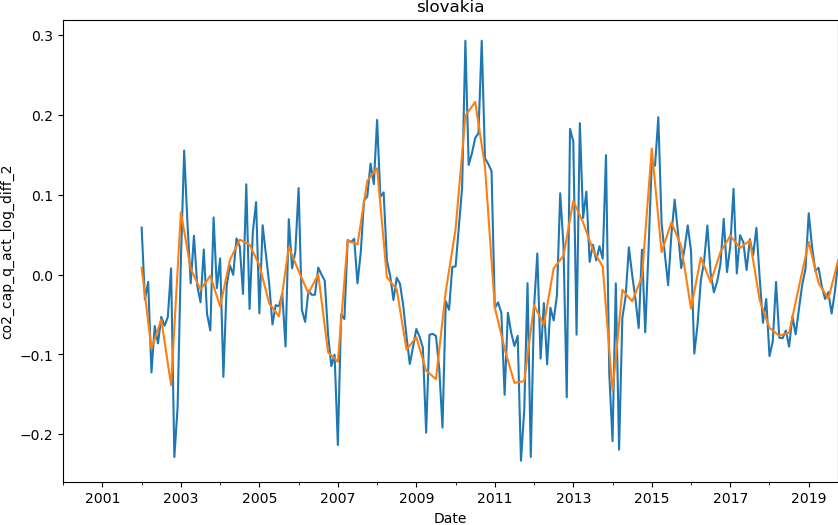

The file beside this chart, header and first rows:
date, co2_cap
2000-01-01, 
2000-04-01, 
2000-07-01, 
2000-10-01, 
2001-01-01, 
2001-04-01, 
2001-07-01, 
2001-10-01, 
2002-01-01, 0.008465
2002-04-01, -0.09302
2002-07-01, -0.05638
2002-10-01, -0.1384
2003-01-01, 0.0779
2003-04-01, 0.007179
2003-07-01, -0.01881
2003-10-01, -0.001761
2004-01-01, -0.03984
2004-04-01, 0.01811
2004-07-01, 0.04378
2004-10-01, 0.03726
2005-01-01, 0.01183
2005-04-01, -0.03625
2005-07-01, -0.05237
2005-10-01, 0.03436
2006-01-01, 0.004274
2006-04-01, -0.02345
2006-07-01, 0.0002776
2006-10-01, -0.0973
2007-01-01, -0.1092
2007-04-01, 0.04281
2007-07-01, 0.03753
2007-10-01, 0.1171
2008-01-01, 0.1329
2008-04-01, -0.003542
2008-07-01, -0.01847
2008-10-01, -0.09391
2009-01-01, -0.07858
2009-04-01, -0.1204
2009-07-01, -0.1309
2009-10-01, -0.02138
2010-01-01, 0.0571
2010-04-01, 0.1986
2010-07-01, 0.216
2010-10-01, 0.1349
2011-01-01, -0.04118
2011-04-01, -0.09305
2011-07-01, -0.1357
2011-10-01, -0.1334
2012-01-01, -0.03836
2012-04-01, -0.06289
2012-07-01, 0.007724
2012-10-01, 0.0235
2013-01-01, 0.09185
2013-04-01, 0.06518
2013-07-01, 0.03089
2013-10-01, 0.009836
2014-01-01, -0.1459
2014-04-01, -0.01921
2014-07-01, -0.03359
2014-10-01, -0.00295
... 20 more rows
